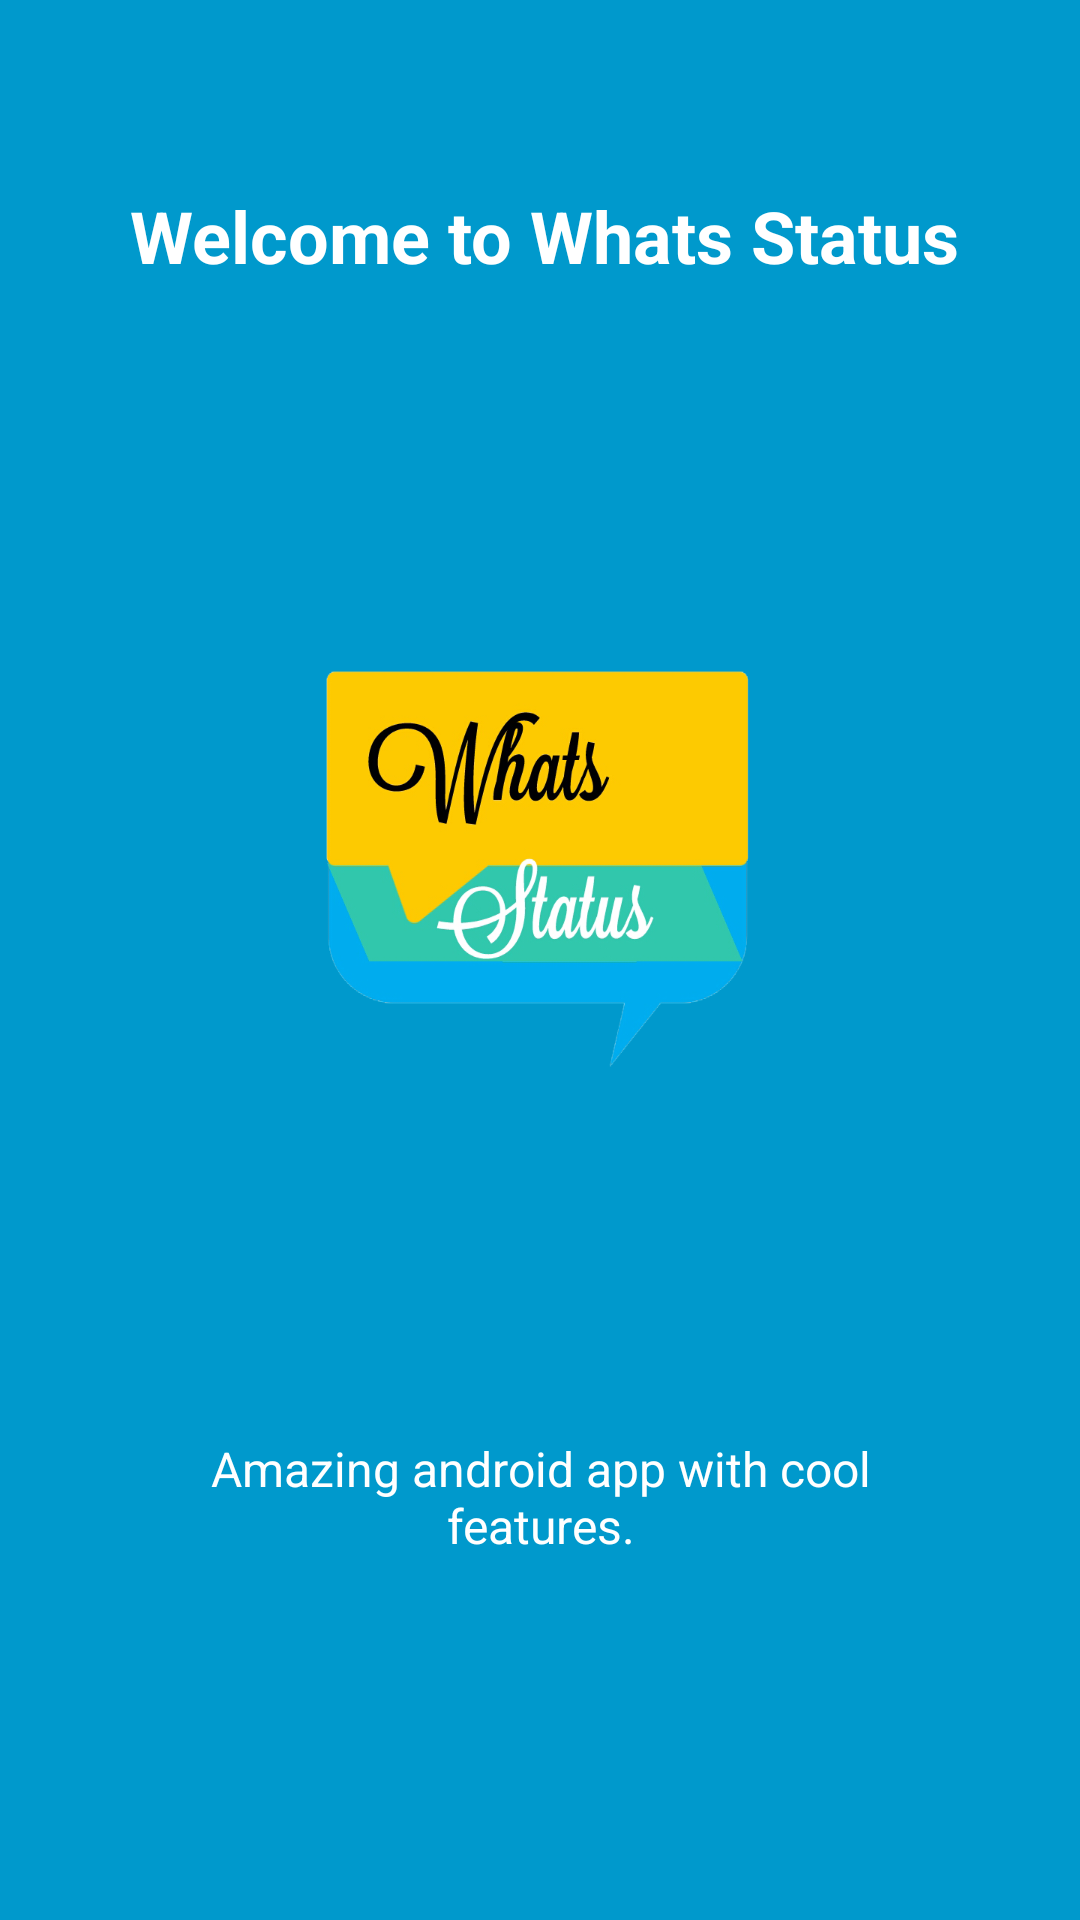

Android layout source for this screen:
<!-- AndroidManifest.xml: application theme AppTheme -->
<!-- res/layout/app_intro1.xml -->
<?xml version="1.0" encoding="utf-8"?>
<LinearLayout xmlns:android="http://schemas.android.com/apk/res/android"
    xmlns:tools="http://schemas.android.com/tools"
    android:id="@+id/activity_intro"
    android:layout_width="fill_parent"
    android:layout_height="fill_parent"
    android:layout_weight="10"
    android:background="@android:color/holo_blue_dark"
    android:orientation="vertical">

    <TextView
        android:layout_width="wrap_content"
        android:layout_height="0dp"
        android:layout_gravity="center"
        android:layout_weight="3"
        android:gravity="center"
        android:paddingLeft="32dp"
        android:paddingRight="29dp"
        android:text="Welcome to Whats Status"
        android:textColor="#ffffff"
        android:textSize="24sp"
        android:textStyle="bold"
        tools:ignore="HardcodedText,RtlHardcoded" />

    <LinearLayout
        android:layout_width="fill_parent"
        android:layout_height="0dp"
        android:layout_weight="5"
        android:gravity="center"
        android:orientation="vertical">

        <ImageView
            android:layout_width="wrap_content"
            android:layout_height="wrap_content"
            android:layout_gravity="center"
            android:paddingLeft="16dp"
            android:paddingRight="16dp"
            android:src="@mipmap/logo"
            tools:ignore="ContentDescription" />
    </LinearLayout>

    <TextView
        android:layout_width="wrap_content"
        android:layout_height="0dp"
        android:layout_gravity="center"
        android:layout_weight="3"
        android:gravity="center"
        android:paddingLeft="64dp"
        android:paddingRight="64dp"
        android:text="Amazing android app with cool features."
        android:textColor="#ffffff"
        android:textSize="16sp"
        tools:ignore="HardcodedText" />

    <TextView
        android:layout_width="fill_parent"
        android:layout_height="62dp" />
</LinearLayout>
<!-- resources referenced by this layout -->
<resources>
  <!-- mipmap logo: png bitmap (mipmap-xxxhdpi, 99400 bytes) -->
  <style name="AppTheme" parent="Theme.AppCompat.Light.DarkActionBar">
          
          <item name="colorPrimary">@color/Actionbar</item>
          <item name="colorPrimaryDark">@color/ActionbarDark</item>
          <item name="colorAccent">@color/colorAccent</item>
      </style>
  <color name="Actionbar">#f50057</color>
  <color name="ActionbarDark">#c51162</color>
  <color name="colorAccent">#ff4081</color>
</resources>
